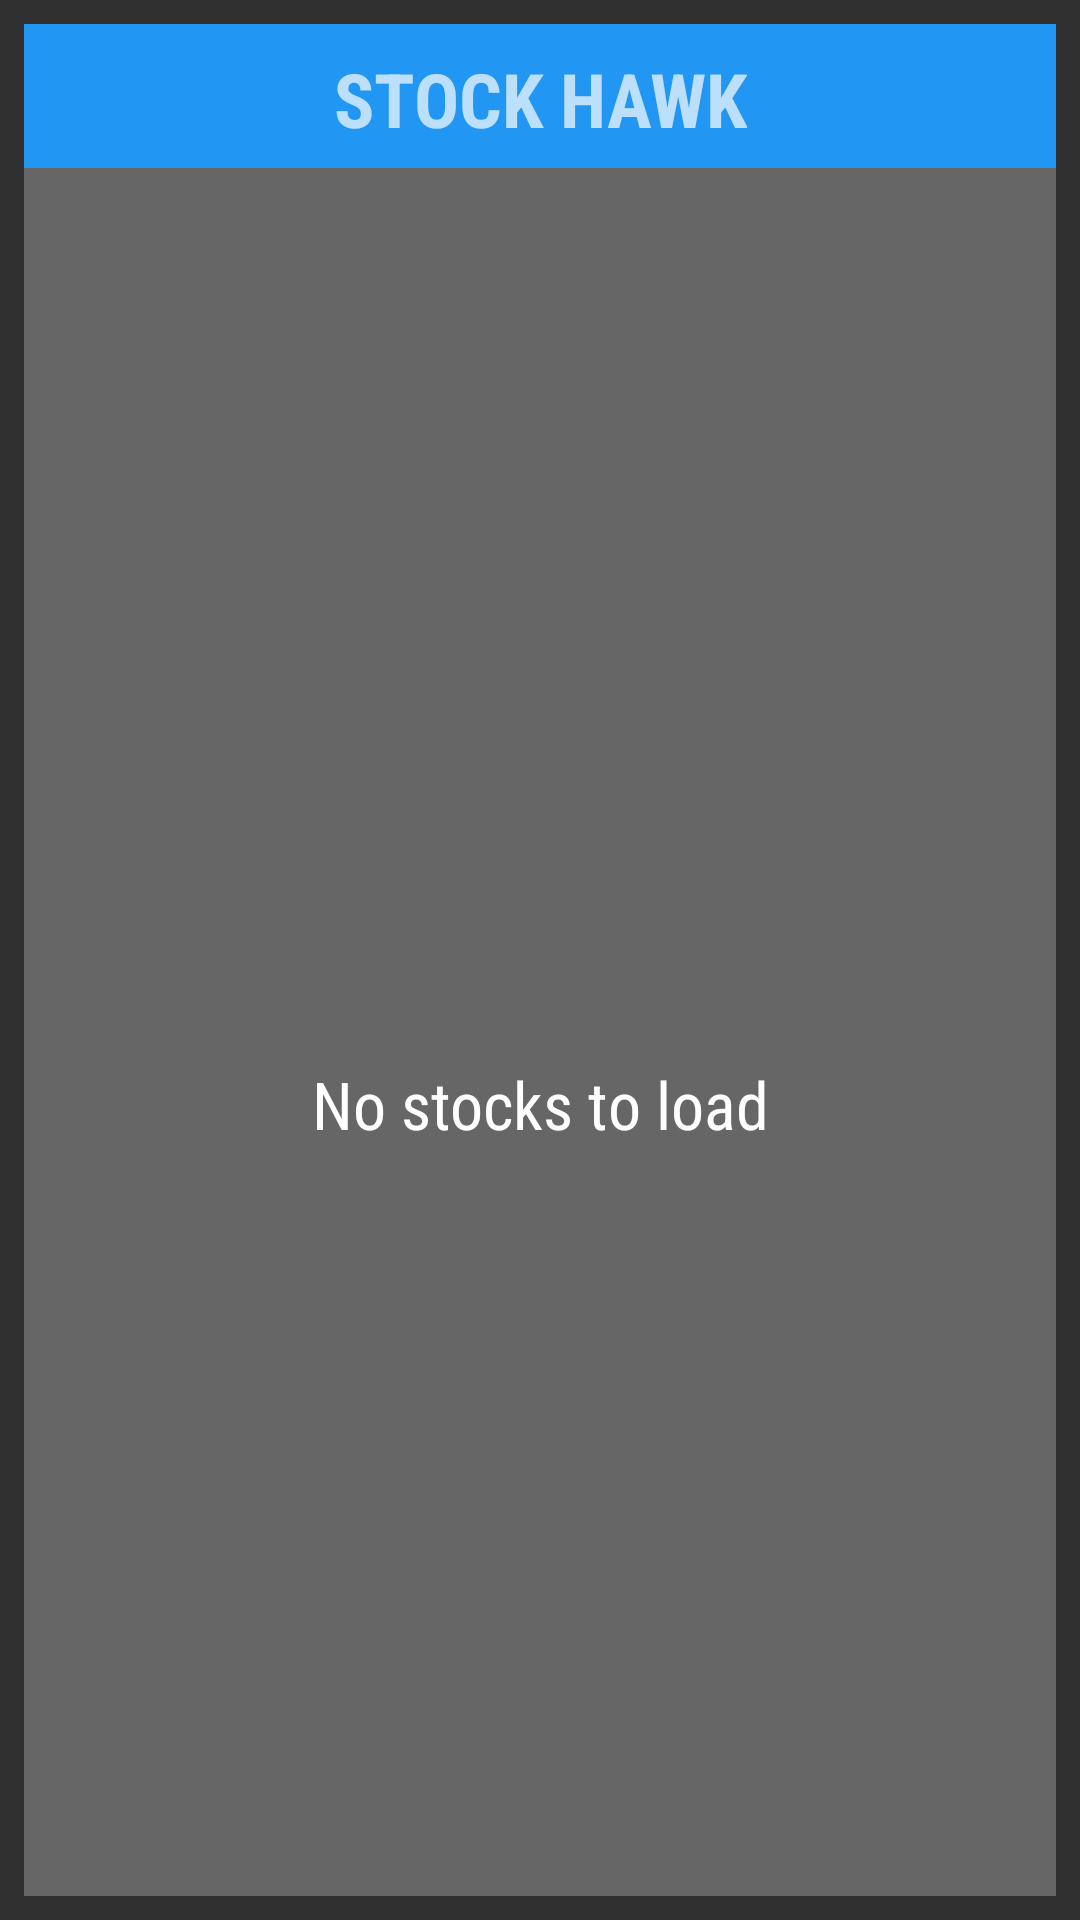

Layout XML and referenced resources for this Android screen:
<!-- AndroidManifest.xml: application theme AppTheme -->
<!-- res/layout/stock_hawk_app_widget.xml -->
<?xml version="1.0" encoding="utf-8"?>
<LinearLayout xmlns:android="http://schemas.android.com/apk/res/android"
    xmlns:tools="http://schemas.android.com/tools"
    android:layout_width="match_parent"
    android:layout_height="match_parent"
    android:orientation="vertical"
    android:padding="@dimen/widget_margin">

    <FrameLayout
        android:id="@+id/stock_widget_frame_layout"
        android:layout_width="match_parent"
        android:layout_height="@dimen/widget_appbar_height"
        android:background="@color/material_blue_500"
        android:orientation="vertical">

        <TextView
            android:id="@+id/appwidget_text"
            style="@style/StockSymbolTextStyle"
            android:layout_width="wrap_content"
            android:layout_height="wrap_content"
            android:layout_gravity="center_horizontal"
            android:contentDescription="@string/app_name"
            android:fontFamily="sans-serif-condensed"
            android:gravity="center"
            android:padding="@dimen/widget_header_padding"
            android:text="@string/app_name"
            android:textStyle="bold" />
    </FrameLayout>

    <FrameLayout
        android:layout_width="match_parent"
        android:layout_height="0dp"
        android:layout_weight="1"
        android:background="@color/gray">

        <ListView
            android:id="@+id/widget_list"
            android:layout_width="match_parent"
            android:layout_height="match_parent"
            android:background="@color/gray"
            android:divider="@null"
            android:dividerHeight="0dp"
            tools:listitem="@layout/stock_widget_list_item" />
    </FrameLayout>

    <TextView
        android:id="@+id/widget_empty"
        android:layout_width="match_parent"
        android:layout_height="match_parent"
        android:background="@color/gray"
        android:fontFamily="sans-serif-condensed"
        android:gravity="center"
        android:text="@string/widget_no_stocks"
        android:textAppearance="?android:textAppearanceLarge" />

</LinearLayout>
<!-- res/layout/stock_widget_list_item.xml (included above) -->
<?xml version="1.0" encoding="utf-8"?>
<FrameLayout xmlns:android="http://schemas.android.com/apk/res/android"
    xmlns:tools="http://schemas.android.com/tools"
    android:id="@+id/single_stock_widget_list_item_frame_layout"
    android:layout_width="match_parent"
    android:layout_height="match_parent"
    android:background="@color/lightgrey"
    android:padding="4dp">


    <LinearLayout xmlns:android="http://schemas.android.com/apk/res/android"
        style="@style/ELRS_padding"
        android:layout_width="match_parent"
        android:layout_height="wrap_content"
        android:background="@color/gray"
        android:gravity="center_vertical"
        android:orientation="horizontal">

        <TextView
            android:id="@+id/widget_stock_symbol"
            style="@style/StockSymbolTextStyle"
            android:layout_width="wrap_content"
            android:layout_height="wrap_content"
            android:gravity="start|center_vertical"
            tools:text="GOOG" />

        <LinearLayout
            android:layout_width="0dp"
            android:layout_height="wrap_content"
            android:layout_weight="1"
            android:gravity="end">

            <TextView
                android:id="@+id/widget_bid_price"
                style="@style/BidPriceTextStyle"
                android:layout_width="wrap_content"
                android:layout_height="wrap_content"
                android:paddingEnd="8dp"
                android:paddingLeft="8dp"
                android:paddingRight="8dp"
                android:paddingStart="8dp"
                tools:text="773.45" />

            <TextView
                android:id="@+id/widget_change"
                style="@style/WidgetPercentChangeTextStyle"
                android:layout_width="wrap_content"
                android:layout_height="wrap_content"
                android:background="@drawable/percent_change_pill"
                android:paddingEnd="8dp"
                android:paddingLeft="8dp"
                android:paddingRight="8dp"
                android:paddingStart="8dp"
                tools:text="+1.2%" />
        </LinearLayout>
    </LinearLayout>
</FrameLayout>
<!-- resources referenced by this layout -->
<resources>
  <color name="gray">#666666</color>
  <color name="lightgrey">#cccccc</color>
  <color name="material_blue_500">#2196F3</color>
  <dimen name="widget_appbar_height">48dp</dimen>
  <dimen name="widget_header_padding">8dp</dimen>
  <dimen name="widget_margin">8dp</dimen>
  <string name="app_name" translatable="false">Stock Hawk</string>
  <string name="widget_no_stocks">No stocks to load</string>
  <style name="BidPriceTextStyle">
      <item name="android:textSize">20sp</item>
    </style>
  <style name="ELRS_padding">
          <item name="android:paddingEnd" tools:targetApi="jelly_bean_mr1">8dp</item>
          <item name="android:paddingLeft">8dp</item>
          <item name="android:paddingRight">8dp</item>
          <item name="android:paddingStart" tools:targetApi="jelly_bean_mr1">8dp</item>
      </style>
  <style name="StockSymbolTextStyle">
      <item name="android:textSize">25sp</item>
      <item name="android:textAllCaps">true</item>
    </style>
  <style name="WidgetPercentChangeTextStyle">
      <item name="android:textSize">18sp</item>
      <item name="android:textColor">#FFF</item>
      <item name="android:textStyle">bold</item>
    </style>
  <style name="AppTheme" parent="Theme.AppCompat">
        <item name="colorPrimary">@color/material_blue_500</item>
        <item name="colorPrimaryDark">@color/material_blue_700</item>
      
    </style>
  <color name="material_blue_700">#1976D2</color>
</resources>
